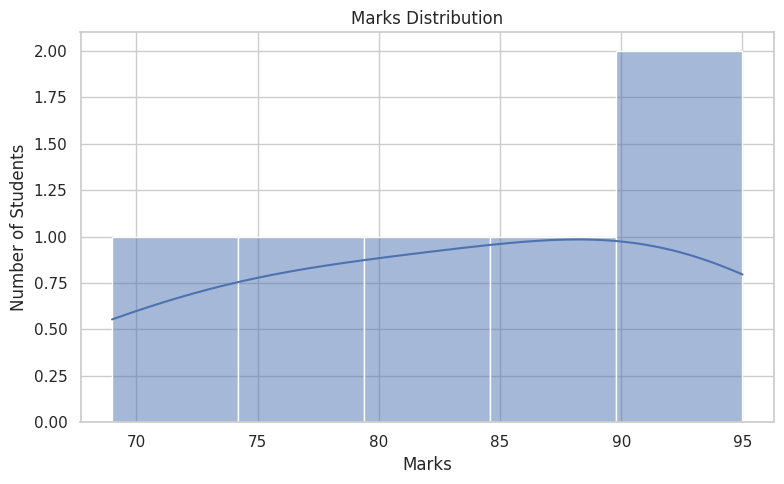
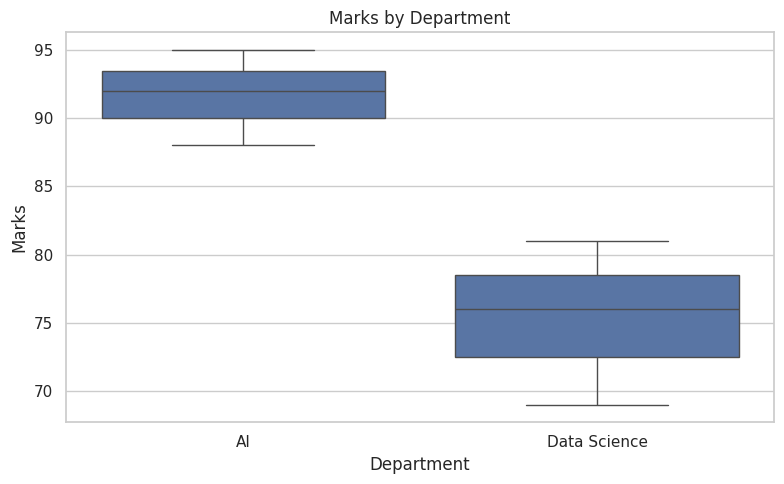
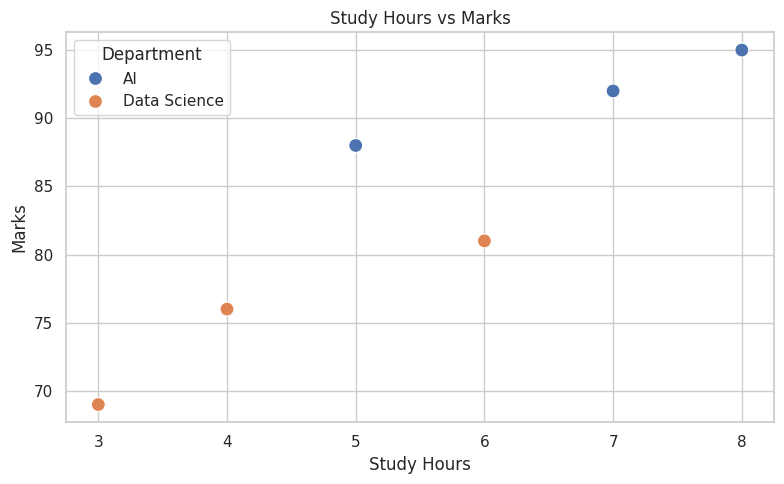

Here is the Python script that generated these plots, in order:
import pandas as pd
import seaborn as sns
import matplotlib.pyplot as plt


def main():

    data = {
        "Department": [
            "AI", "AI", "AI", "Data Science",
            "Data Science", "Data Science"
        ],
        "Marks": [88, 92, 95, 76, 81, 69],
        "StudyHours": [5, 7, 8, 4, 6, 3]
    }

    students = pd.DataFrame(data)

    sns.set_theme(style="whitegrid")

    plt.figure(figsize=(8, 5))
    sns.histplot(data=students, x="Marks", bins=5, kde=True)
    plt.title("Marks Distribution")
    plt.xlabel("Marks")
    plt.ylabel("Number of Students")
    plt.tight_layout()
    plt.show()

    plt.figure(figsize=(8, 5))
    sns.boxplot(data=students, x="Department", y="Marks")
    plt.title("Marks by Department")
    plt.xlabel("Department")
    plt.ylabel("Marks")
    plt.tight_layout()
    plt.show()

    plt.figure(figsize=(8, 5))
    sns.scatterplot(
        data=students,
        x="StudyHours",
        y="Marks",
        hue="Department",
        s=100
    )
    plt.title("Study Hours vs Marks")
    plt.xlabel("Study Hours")
    plt.ylabel("Marks")
    plt.tight_layout()
    plt.show()


if __name__ == "__main__":
    main()
